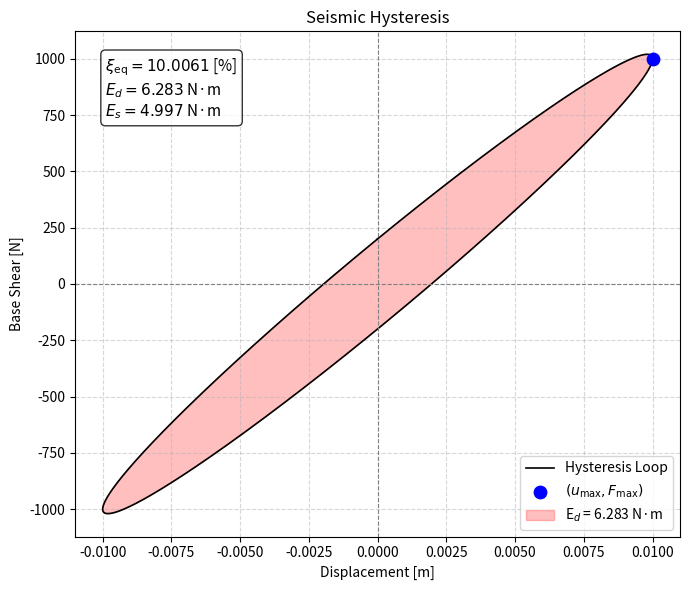

The matplotlib source for this figure:
#%% EQUIVALENT VISCOUS DAMPING RATIO
"""
[1] The function EQUIVALENT_VISCOUS_DAMPING_RATIO_FUN computes the dissipated energy (E_d) using either the convex‑hull area (method=1) or the shoelace formula (method=2), then calculates the equivalent viscous damping ratio as ζ = 100·E_d / (4π·E_s), where E_s = ½·F_max·u_max.

[2] Both methods produce the same styled plot: the hysteresis loop in black, the enclosed area filled in red, the point of maximum absolute displacement marked in blue, and a text box displaying ζ, E_d, and E_s.

[3] The bottom section generates a synthetic elliptical hysteresis loop (sinusoidal displacement and a phase‑shifted force) and calls the function with method=1 to print the damping ratio and display the plot.
THIS PYTHON SCRIPT WRITTEN BY SALAR DELAVAR GHASHGHAEI (QASHQAI)
"""
def EQUIVALENT_VISCOUS_DAMPING_RATIO_FUN(displacement, base_shear, method, XLABEL, YLABEL, TITLE, PLOT):
    import numpy as np
    from scipy.spatial import ConvexHull
    import matplotlib.pyplot as plt
    if method == 1:

        """
        Compute the equivalent viscous damping ratio from a hysteresis loop.
    
        The dissipated energy per cycle (E_d) is the area enclosed by the loop,
        computed using the convex hull (Shoelace formula on the hull). The maximum
        strain energy (E_s) is estimated as 0.5 * F_max * u_max, where u_max is the
        maximum absolute displacement and F_max is the absolute base shear at that
        same displacement.
    
        Parameters
        ----------
        displacement : array-like
            Displacement values (assumed to form a closed hysteresis loop).
        base_shear : array-like
            Corresponding base shear values.
        XLABEL : str
            Label for the x-axis.
        YLABEL : str
            Label for the y-axis.
        TITLE : str
            Title for the plot.
    
        Returns
        -------
        zeta_eq : float
            Equivalent viscous damping ratio (%).
        fig : matplotlib.figure.Figure
            Figure object with the plotted hysteresis loop and energy representation.
        
        """
        import numpy as np
        from scipy.spatial import ConvexHull
        import matplotlib.pyplot as plt
        
        # Convert to numpy arrays
        disp = np.asarray(displacement, dtype=float)
        shear = np.asarray(base_shear, dtype=float)
    
        if disp.size != shear.size:
            raise ValueError("Displacement and base shear arrays must have equal lengths.")
        if disp.size < 3:
            raise ValueError("At least 3 points are required to form a loop.")
    
        # ---- Dissipated energy via convex hull (method 1) ----
        points = np.column_stack((disp, shear))
        hull = ConvexHull(points)
        E_d = hull.volume  # area of the convex hull (2D)
    
        # ---- Maximum strain energy ----
        idx_max = np.argmax(np.abs(disp))
        u_max = np.abs(disp[idx_max])
        F_at_max_u = np.abs(shear[idx_max])
        E_s = 0.5 * F_at_max_u * u_max
    
        # ---- Equivalent viscous damping ratio ----
        zeta_eq = 100 * E_d / (4.0 * np.pi * E_s) if E_s != 0 else 0.0
    
        # ---- Plotting (style of method 2) ----
        # Close the loop for proper filling if it is not already closed
        if not (disp[0] == disp[-1] and shear[0] == shear[-1]):
            disp_closed = np.append(disp, disp[0])
            shear_closed = np.append(shear, shear[0])
        else:
            disp_closed = disp
            shear_closed = shear
            
        if PLOT == True:
            fig, ax = plt.subplots(figsize=(7, 6))
        
            # Hysteresis curve
            ax.plot(disp, shear, 'k-', linewidth=1.2, label="Hysteresis Loop")
            ax.scatter(disp[idx_max], shear[idx_max], color='blue', s=80,
                       zorder=5, label=r"$(u_{\rm max}, F_{\rm max})$")
        
            # Fill the enclosed area
            ax.fill(disp_closed, shear_closed, color='red', alpha=0.25,
                    label=f"E$_d$ = {E_d:.3f} N·m")
        
            # Reference axes
            ax.axhline(0, color='gray', linestyle='--', linewidth=0.8)
            ax.axvline(0, color='gray', linestyle='--', linewidth=0.8)
        
            # Text box with results
            textstr = (f"$\\xi_{{\\rm eq}} = {zeta_eq:.4f}$ [%]\n"
                       f"$E_d = {E_d:.3f}$ N·m\n"
                       f"$E_s = {E_s:.3f}$ N·m")
            props = dict(boxstyle='round', facecolor='white', alpha=0.8)
            ax.text(0.05, 0.95, textstr, transform=ax.transAxes,
                    fontsize=11, verticalalignment='top', bbox=props)
        
            ax.set_title(TITLE)
            ax.set_xlabel(XLABEL)
            ax.set_ylabel(YLABEL)
            ax.grid(True, linestyle='--', alpha=0.5)
            ax.legend(loc='lower right')
            fig.tight_layout()
            plt.show()

    if method == 2:
        """
        Compute the equivalent viscous damping ratio from a hysteresis loop.

        The dissipated energy per cycle (E_d) is the area enclosed by the loop,
        computed using the Shoelace formula. The maximum strain energy (E_s) is
        estimated as 0.5 * F_max * u_max, where u_max is the maximum absolute
        displacement and F_max is the absolute base shear at that same displacement.
        """
        # Data preparation
        disp = np.asarray(displacement, dtype=float)
        shear = np.asarray(base_shear, dtype=float)

        if disp.size != shear.size:
            raise ValueError("Displacement and base shear arrays must have the same length.")
        if disp.size < 3:
            raise ValueError("At least 3 points are required to form a closed loop.")

        # Close the loop if not already closed (important for shoelace)
        if not (disp[0] == disp[-1] and shear[0] == shear[-1]):
            disp = np.append(disp, disp[0])
            shear = np.append(shear, shear[0])

        # Dissipated energy (E_d) via Shoelace formula
        x = disp
        y = shear
        E_d = 0.5 * np.abs(np.dot(x[:-1], y[1:]) - np.dot(y[:-1], x[1:]))

        # Maximum strain energy (E_s)
        # Find the point of maximum absolute displacement
        idx_max = np.argmax(np.abs(disp))
        u_max = np.abs(disp[idx_max])
        F_at_max_u = np.abs(shear[idx_max])

        E_s = 0.5 * F_at_max_u * u_max

        # Equivalent viscous damping ratio
        zeta_eq = 100 * E_d / (4.0 * np.pi * E_s) if E_s != 0 else 0.0

        if PLOT == True:
            # Plotting
            fig, ax = plt.subplots(figsize=(7, 6))
    
            # Hysteresis curve
            ax.plot(disp, shear, 'k-', linewidth=1.2, label="Hysteresis Loop")
            ax.scatter(disp[idx_max], shear[idx_max], color='blue', s=80,
                       zorder=5, label=r"$(u_{\rm max}, F_{\rm max})$")
    
            # Fill the enclosed area
            ax.fill(disp, shear, color='red', alpha=0.25, label=f"E$_d$ = {E_d:.3f} N·m")
    
            # Mark origin
            ax.axhline(0, color='gray', linestyle='--', linewidth=0.8)
            ax.axvline(0, color='gray', linestyle='--', linewidth=0.8)
    
            # Annotations and text box
            textstr = (f"$\\xi_{{\\rm eq}} = {zeta_eq:.4f}$ [%]\n"
                       f"$E_d = {E_d:.3f}$ N·m\n"
                       f"$E_s = {E_s:.3f}$ N·m")
            props = dict(boxstyle='round', facecolor='white', alpha=0.8)
            ax.text(0.05, 0.95, textstr, transform=ax.transAxes,
                    fontsize=11, verticalalignment='top', bbox=props)
    
            ax.set_title(TITLE)
            ax.set_xlabel(XLABEL)
            ax.set_ylabel(YLABEL)
            ax.grid(True, linestyle='--', alpha=0.5)
            ax.legend(loc='lower right')
            fig.tight_layout()
            plt.show()

    return zeta_eq
    
#%%---------------------------------
import numpy as np
theta = np.linspace(0, 2*np.pi, 500) 
u = 0.01 * np.sin(theta)                        # DISPLACEMENT
F = 1000 * np.sin(theta) + 200 * np.cos(theta)  # BASE-REACTION

XLABEL = "Displacement [m]"
YLABEL = "Base Shear [N]"
TITLE = "Seismic Hysteresis"
method = 1 # 
PLOT = True
zeta = EQUIVALENT_VISCOUS_DAMPING_RATIO_FUN(u, F, method, XLABEL, YLABEL, TITLE, PLOT)
print(f"Equivalent viscous damping ratio = {zeta:.4f}")    
